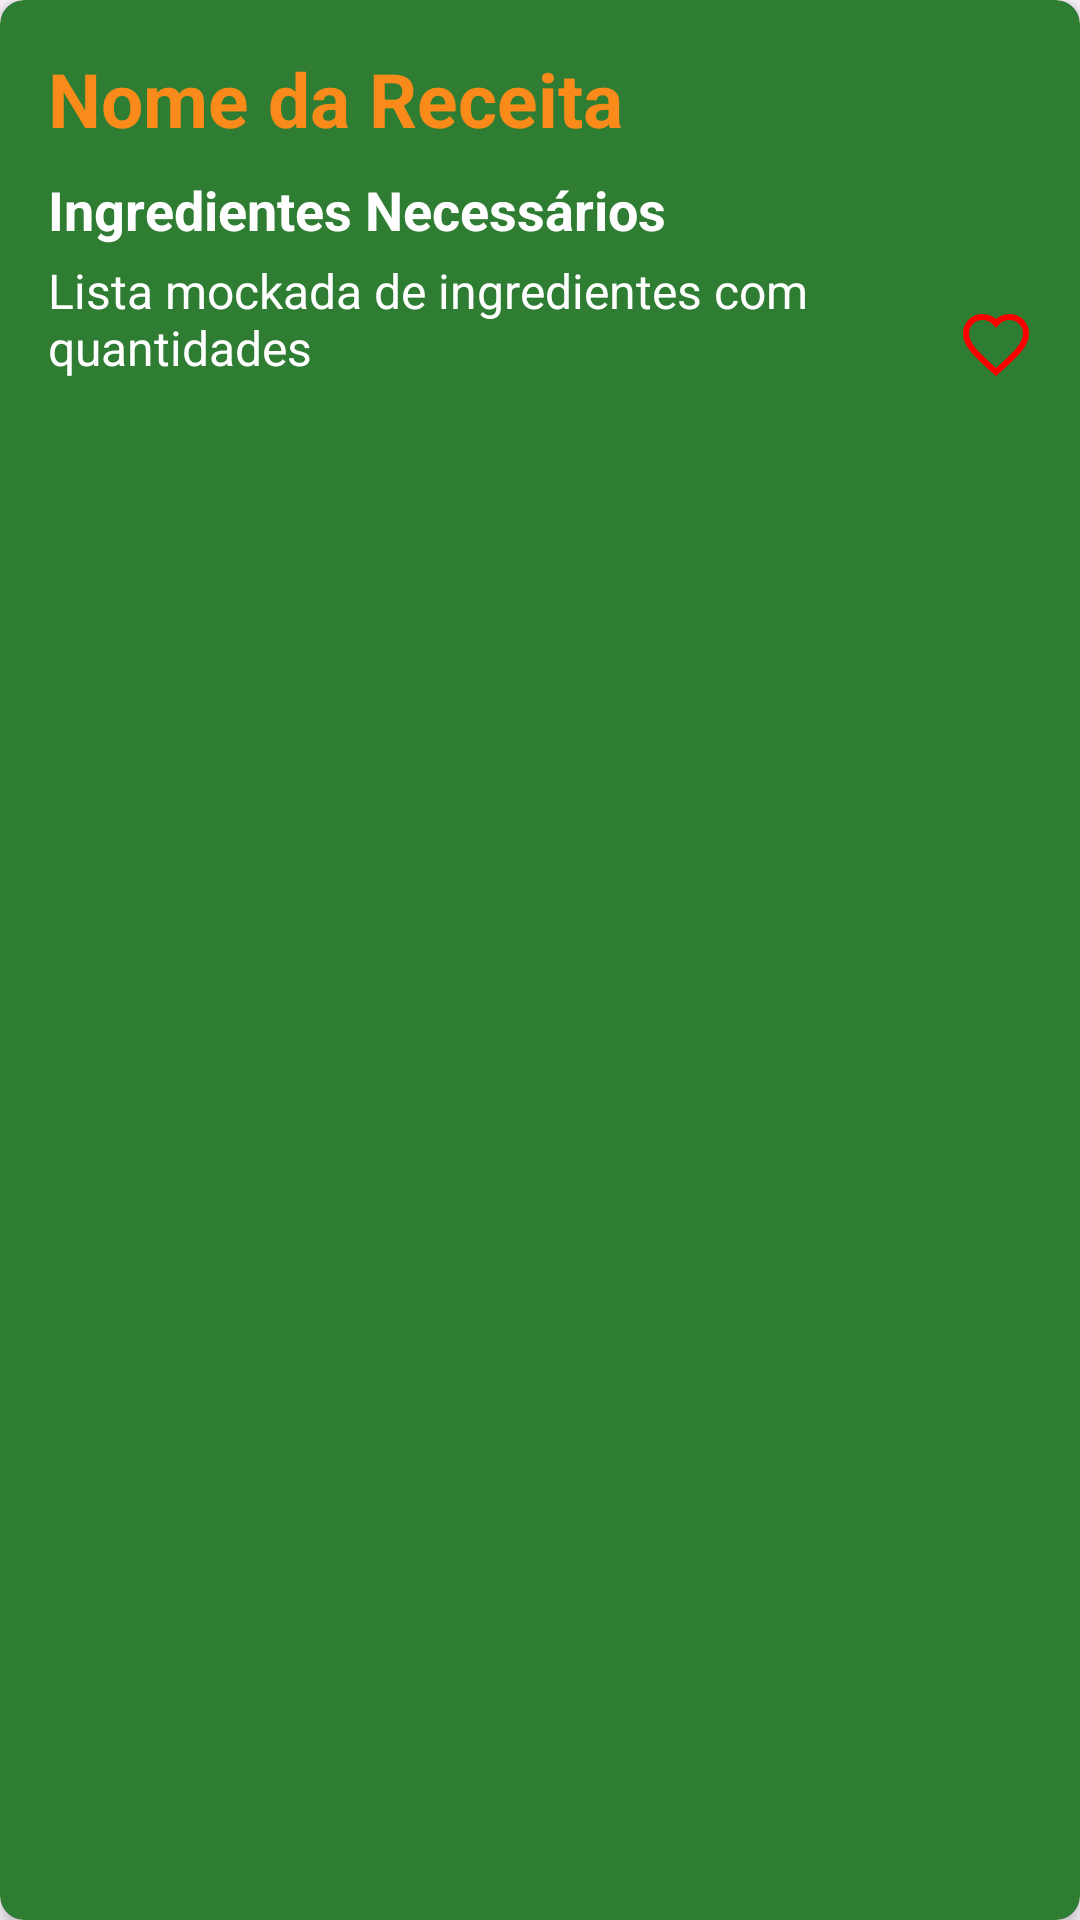

Reconstruct the res/layout file that produces this screen, plus the resources it refers to.
<!-- AndroidManifest.xml: application theme Theme.Ratatouille -->
<!-- res/layout/results_example.xml -->
<?xml version="1.0" encoding="utf-8"?>
<androidx.cardview.widget.CardView xmlns:android="http://schemas.android.com/apk/res/android"
    xmlns:app="http://schemas.android.com/apk/res-auto"
    android:layout_width="match_parent"
    android:layout_height="wrap_content"
    android:layout_margin="8dp"
    app:cardBackgroundColor="@color/verde_erva"
    app:cardCornerRadius="8dp"
    app:cardElevation="4dp">

    <RelativeLayout
        android:layout_width="match_parent"
        android:layout_height="wrap_content"
        android:padding="16dp">

        <LinearLayout
            android:id="@+id/content_layout"
            android:layout_width="match_parent"
            android:layout_height="wrap_content"
            android:orientation="vertical">

            <TextView
                android:id="@+id/tv_recipe_name"
                android:layout_width="match_parent"
                android:layout_height="wrap_content"
                android:text="@string/recipe_name"
                android:textSize="25sp"
                android:textStyle="bold"
                android:textColor="@color/laranja_toolbar" />

            <TextView
                android:id="@+id/tv_ingredients"
                android:layout_width="match_parent"
                android:layout_height="wrap_content"
                android:layout_marginTop="8dp"
                android:text="@string/ingredients_label"
                android:textSize="18sp"
                android:textStyle="bold"
                android:textColor="@color/branco_puro" />

            <TextView
                android:id="@+id/tv_ingredients_list"
                android:layout_width="match_parent"
                android:layout_height="wrap_content"
                android:layout_marginTop="4dp"
                android:text="Lista mockada de ingredientes com quantidades"
                android:textSize="16sp"
                android:textColor="@color/branco_puro" />

        </LinearLayout>

        <ImageView
            android:id="@+id/iv_favorite"
            android:layout_width="24dp"
            android:layout_height="24dp"
            android:layout_alignParentEnd="true"
            android:layout_alignBottom="@id/content_layout"
            android:src="@drawable/ic_heart_outline"
            android:contentDescription="Favoritar receita"
            app:tint="#FF0000"
            android:onClick="toggleFavorite" />

    </RelativeLayout>

</androidx.cardview.widget.CardView>
<!-- resources referenced by this layout -->
<resources>
  <color name="branco_puro">#FFFFFF</color>
  <color name="laranja_toolbar">#fa8b1b</color>
  <color name="verde_erva">#2E7D32</color>
  <!-- drawable ic_heart_outline (drawable) -->
  <vector xmlns:android="http://schemas.android.com/apk/res/android"
      android:width="24dp"
      android:height="24dp"
      android:viewportWidth="24"
      android:viewportHeight="24">
      <path
          android:fillColor="#00000000"
          android:strokeColor="#FF0000"
          android:strokeWidth="2"
          android:pathData="M12,21.35l-1.45,-1.32C5.4,15.36 2,12.28 2,8.5 2,5.42 4.42,3 7.5,3c1.74,0 3.41,0.81 4.5,2.09C13.09,3.81 14.76,3 16.5,3 19.58,3 22,5.42 22,8.5c0,3.78 -3.4,6.86 -8.55,11.54L12,21.35z"/>
  </vector>
  <string name="ingredients_label">Ingredientes Necessários</string>
  <string name="recipe_name">Nome da Receita</string>
  <style name="Theme.Ratatouille" parent="Base.Theme.Ratatouille" />
  <style name="Base.Theme.Ratatouille" parent="Theme.Material3.DayNight.NoActionBar">
          <item name="colorPrimary">@color/laranja_energetico</item>
          <item name="colorOnPrimary">@color/branco_puro</item>
          <item name="android:textColorPrimary">@color/branco_puro</item>
      </style>
  <color name="laranja_energetico">#EF6C00</color>
</resources>
